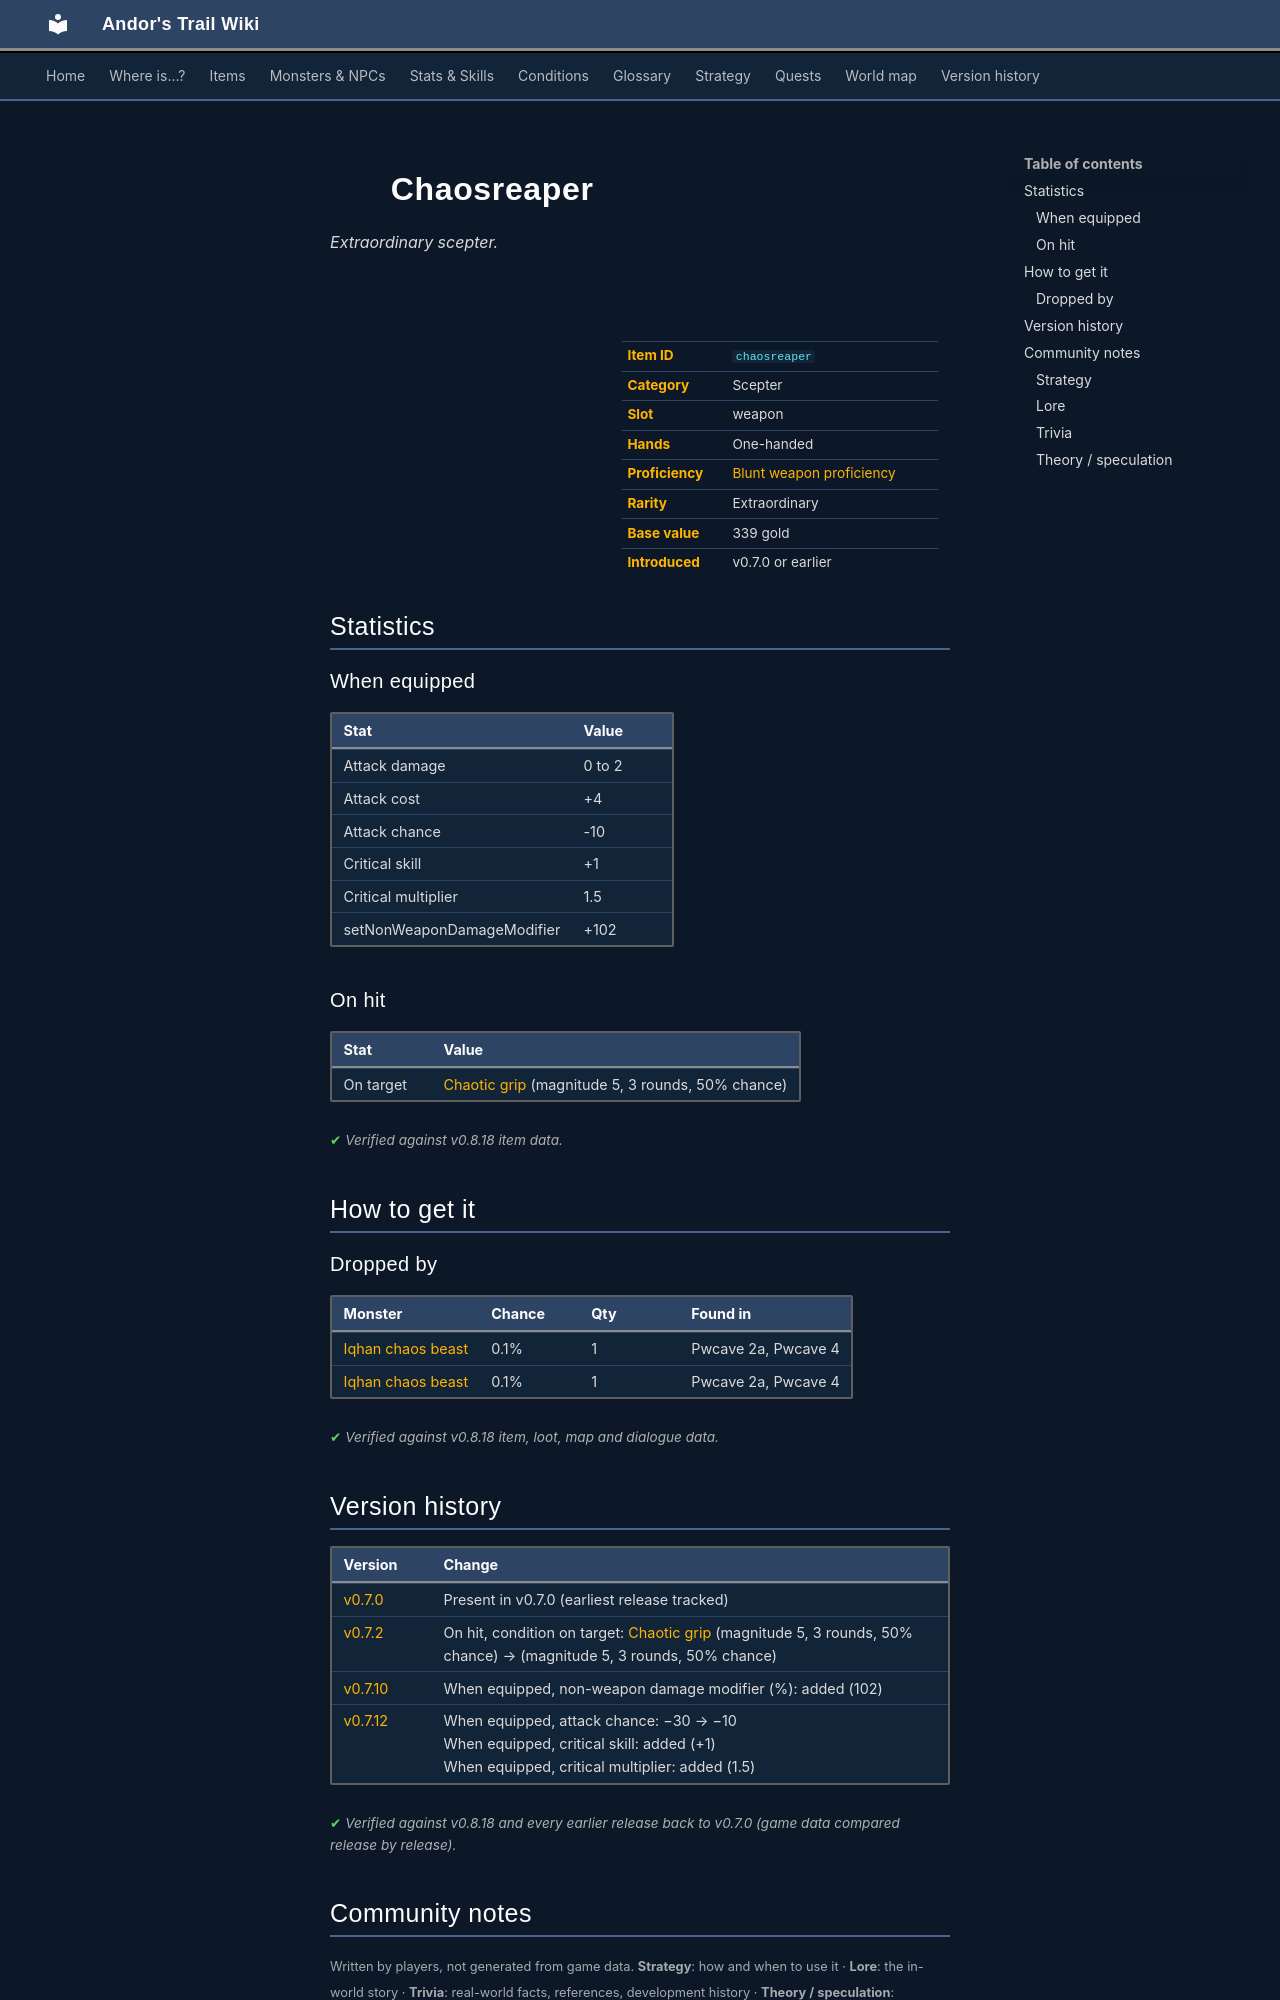

repository: asdfghjkl628/Andor-s-Trail-Wikiiii · page: items/chaosreaper/index.html · generator: mkdocs

---
description: "Chaosreaper is a extraordinary scepter in Andor's Trail (Attack damage 0 to 2, Attack cost +4, Attack chance -10, Critical skill +1). How to get it: monster drops."
---

# ![](../assets/icons/items/items_weapons_49.png){ .sprite } Chaosreaper

*Extraordinary scepter.*

<div class="infobox" markdown>

<p class="ib-img"><img class="sprite" src="../../assets/icons/items/items_weapons_49.png" alt=""></p>

| | |
|---|---|
| **Item ID** | `chaosreaper` |
| **Category** | Scepter |
| **Slot** | weapon |
| **Hands** | One-handed |
| **Proficiency** | [Blunt weapon proficiency](../skills/weaponProficiencyBlunt.md) |
| **Rarity** | Extraordinary |
| **Base value** | 339 gold |
| **Introduced** | v0.7.0 or earlier |

</div>

## Statistics

### When equipped

| Stat | Value |
|---|---|
| Attack damage | 0 to 2 |
| Attack cost | +4 |
| Attack chance | -10 |
| Critical skill | +1 |
| Critical multiplier | 1.5 |
| setNonWeaponDamageModifier | +102 |

### On hit

| Stat | Value |
|---|---|
| On target | [Chaotic grip](../conditions/chaotic_grip.md) (magnitude 5, 3 rounds, 50% chance) |

<p class="verified">Verified against v0.8.18 item data.</p>

## How to get it

### Dropped by

| Monster | Chance | Qty | Found in |
|---|---|---|---|
| [Iqhan chaos beast](../monsters/iqhan_chb_1a.md) | 0.1% | 1 | Pwcave 2a, Pwcave 4 |
| [Iqhan chaos beast](../monsters/iqhan_chb_1a.md#v-iqhan_chb_1b) | 0.1% | 1 | Pwcave 2a, Pwcave 4 |


<p class="verified">Verified against v0.8.18 item, loot, map and dialogue data.</p>


## Version history

| Version | Change |
|---|---|
| [v0.7.0](../versions/0.7.0.md) | Present in v0.7.0 (earliest release tracked) |
| [v0.7.2](../versions/0.7.2.md) | On hit, condition on target: [Chaotic grip](../conditions/chaotic_grip.md) (magnitude 5, 3 rounds, 50% chance) → (magnitude 5, 3 rounds, 50% chance) |
| [v0.7.10](../versions/0.7.10.md) | When equipped, non-weapon damage modifier (%): added (102) |
| [v0.7.12](../versions/0.7.12.md) | When equipped, attack chance: −30 → −10<br>When equipped, critical skill: added (+1)<br>When equipped, critical multiplier: added (1.5) |

<p class="verified">Verified against v0.8.18 and every earlier release back to v0.7.0 (game data compared release by release).</p>


## Community notes

<small>Written by players, not generated from game data. **Strategy**: how and when to use it · **Lore**: the in-world story · **Trivia**: real-world facts, references, development history · **Theory / speculation**: unconfirmed ideas; may just be unfinished content</small>

### Strategy

*No notes yet. Contributions are welcome: [add a note](https://github.com/asdfghjkl628/Andor-s-Trail-Wikiiii/new/main/notes/items?filename=chaosreaper.md&value=%23%23%20Strategy%0A%0A%3C%21--%20how%20and%20when%20to%20use%20it%20--%3E%0A%0A%23%23%20Lore%0A%0A%3C%21--%20the%20in-world%20story%20--%3E%0A%0A%23%23%20Trivia%0A%0A%3C%21--%20real-world%20facts%2C%20references%2C%20development%20history%20--%3E%0A%0A%23%23%20Theory%20/%20speculation%0A%0A%3C%21--%20unconfirmed%20ideas%3B%20may%20just%20be%20unfinished%20content%20--%3E%0A).*

### Lore

*No notes yet. Contributions are welcome: [add a note](https://github.com/asdfghjkl628/Andor-s-Trail-Wikiiii/new/main/notes/items?filename=chaosreaper.md&value=%23%23%20Strategy%0A%0A%3C%21--%20how%20and%20when%20to%20use%20it%20--%3E%0A%0A%23%23%20Lore%0A%0A%3C%21--%20the%20in-world%20story%20--%3E%0A%0A%23%23%20Trivia%0A%0A%3C%21--%20real-world%20facts%2C%20references%2C%20development%20history%20--%3E%0A%0A%23%23%20Theory%20/%20speculation%0A%0A%3C%21--%20unconfirmed%20ideas%3B%20may%20just%20be%20unfinished%20content%20--%3E%0A).*

### Trivia

*No notes yet. Contributions are welcome: [add a note](https://github.com/asdfghjkl628/Andor-s-Trail-Wikiiii/new/main/notes/items?filename=chaosreaper.md&value=%23%23%20Strategy%0A%0A%3C%21--%20how%20and%20when%20to%20use%20it%20--%3E%0A%0A%23%23%20Lore%0A%0A%3C%21--%20the%20in-world%20story%20--%3E%0A%0A%23%23%20Trivia%0A%0A%3C%21--%20real-world%20facts%2C%20references%2C%20development%20history%20--%3E%0A%0A%23%23%20Theory%20/%20speculation%0A%0A%3C%21--%20unconfirmed%20ideas%3B%20may%20just%20be%20unfinished%20content%20--%3E%0A).*
